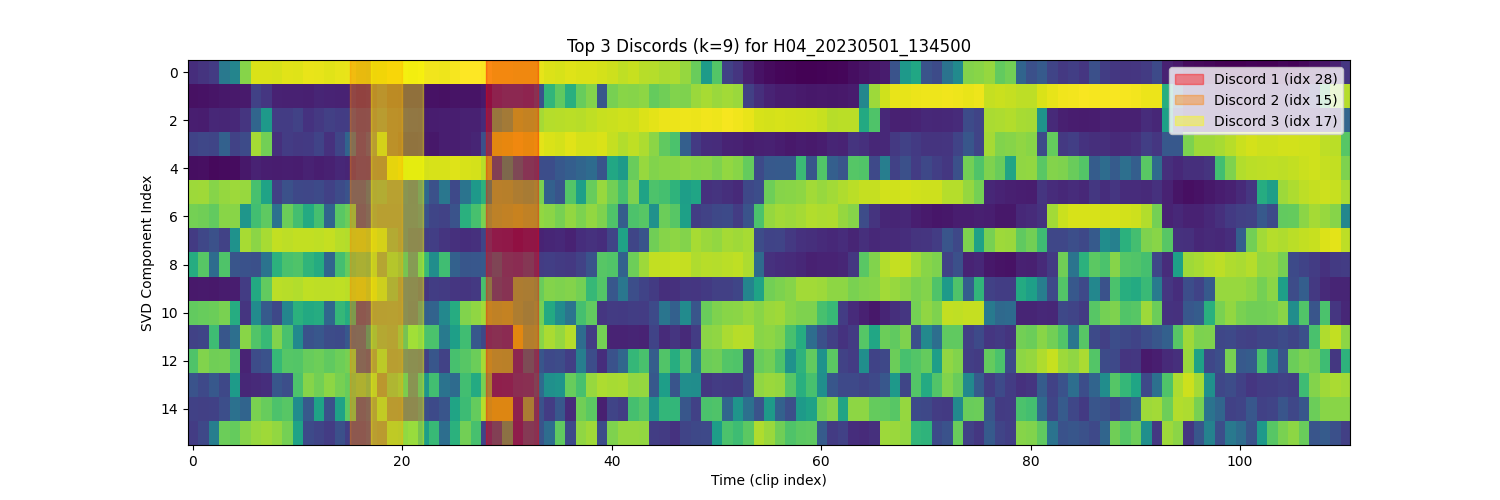

Data behind this chart, as committed beside it:
discord_rank, natural_k, distance, idx, start_time, file_name
1, 9, 1.733, 28, 14.0, H04_20230501_134500
2, 9, 1.708, 15, 7.5, H04_20230501_134500
3, 9, 1.696, 17, 8.5, H04_20230501_134500
